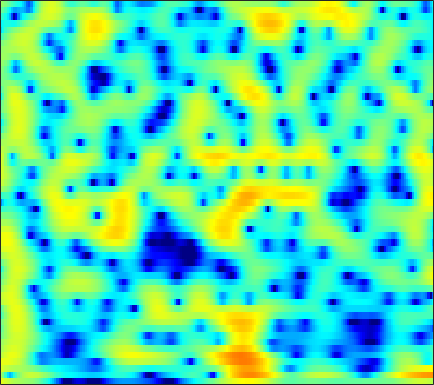

The table this chart was drawn from, first rows:
4.4259, 3.9979, 3.4445, 2.9326, 2.5891, 2.2053, 1.9041, 1.7302, 1.5533, 1.4154, 1.2865, 1.1798, 1.004, 0.77071, 0.54639, 0.17361, -0.30013, -0.7223, -1.3791, -2.1642, -3.0916, -3.8983, -5.1361, -6.5931
1.752, -0.1014, -3.16, -6.738, -8.483, -7.019, -4.115, -2.306, -0.4789, 0.8279, 1.744, 2.23, 2.662, 2.882, 2.93, 2.856, 2.64, 2.393, 1.965, 1.436, 0.8145, 0.3021, -0.4325, -1.211
3.834, 3.438, 2.962, 2.568, 2.334, 2.098, 1.929, 1.83, 1.697, 1.539, 1.332, 1.133, 0.8014, 0.4003, 0.05705, -0.4509, -0.9971, -1.421, -1.993, -2.553, -3.085, -3.459, -3.922, -4.337
4.25, 4.287, 4.298, 4.249, 4.166, 3.982, 3.701, 3.417, 2.928, 2.292, 1.497, 0.7774, -0.3632, -1.73, -2.911, -4.688, -6.641, -8.129, -9.826, -10.7, -10.62, -10.21, -9.573, -9.042
2.117, 2.909, 3.687, 4.199, 4.429, 4.548, 4.461, 4.266, 3.824, 3.173, 2.298, 1.483, 0.1635, -1.444, -2.849, -4.988, -7.371, -9.132, -10.89, -11.38, -10.91, -10.44, -10.03, -9.992
1.366, 2.015, 2.728, 3.263, 3.544, 3.77, 3.823, 3.75, 3.508, 3.11, 2.559, 2.053, 1.259, 0.3539, -0.3752, -1.38, -2.39, -3.143, -4.124, -5.072, -5.997, -6.694, -7.685, -8.794
1.013, 1.487, 2.07, 2.573, 2.879, 3.178, 3.342, 3.374, 3.293, 3.076, 2.726, 2.389, 1.839, 1.178, 0.6254, -0.1718, -1.023, -1.693, -2.627, -3.613, -4.656, -5.48, -6.649, -7.902
-0.7814, 0.1275, 1.169, 2.014, 2.519, 3.034, 3.365, 3.502, 3.534, 3.401, 3.109, 2.793, 2.255, 1.582, 0.9965, 0.1236, -0.8236, -1.567, -2.575, -3.592, -4.597, -5.326, -6.258, -7.157
-1.596, -0.3459, 1.017, 2.09, 2.724, 3.365, 3.779, 3.95, 3.999, 3.841, 3.472, 3.062, 2.354, 1.448, 0.6386, -0.6308, -2.102, -3.316, -5.023, -6.699, -8.09, -8.785, -9.153, -9.017
-0.6532, 0.2262, 1.343, 2.326, 2.948, 3.607, 4.037, 4.206, 4.22, 4.005, 3.554, 3.049, 2.164, 1.037, 0.02217, -1.618, -3.65, -5.506, -8.621, -12.97, -20.49, -27.21, -17.7, -12.91
-2.892, -1.272, 0.543, 1.959, 2.774, 3.575, 4.068, 4.248, 4.242, 3.976, 3.464, 2.901, 1.929, 0.7272, -0.2824, -1.763, -3.378, -4.644, -6.28, -7.667, -8.577, -8.844, -8.62, -7.919
-1.792, -0.2129, 1.478, 2.746, 3.45, 4.076, 4.382, 4.42, 4.229, 3.756, 3.039, 2.34, 1.166, -0.2699, -1.5, -3.314, -5.354, -6.99, -9.133, -10.74, -11.04, -10.45, -9.1, -7.607
2.354, 2.802, 3.391, 3.876, 4.132, 4.298, 4.226, 3.999, 3.477, 2.669, 1.605, 0.6811, -0.7243, -2.385, -3.797, -5.859, -8.14, -10.16, -13.64, -17.64, -17.28, -14.15, -10.45, -7.779
2.603, 3.085, 3.629, 4.006, 4.152, 4.145, 3.867, 3.46, 2.64, 1.475, -0.1026, -1.527, -3.71, -6.125, -7.893, -9.647, -10.22, -10.05, -9.467, -8.68, -7.656, -6.81, -5.562, -4.263
0.5453, 1.604, 2.662, 3.379, 3.692, 3.827, 3.641, 3.277, 2.464, 1.274, -0.4556, -2.149, -4.977, -8.82, -12.83, -17.1, -13.69, -10.97, -8.365, -6.557, -5.182, -4.291, -3.231, -2.283
-0.6794, 0.3629, 1.52, 2.393, 2.872, 3.249, 3.329, 3.205, 2.774, 2.07, 1.127, 0.2449, -1.089, -2.388, -3.264, -4.218, -4.761, -4.936, -4.991, -4.92, -4.759, -4.546, -4.083, -3.437
-1.879, -0.7472, 0.6391, 1.787, 2.47, 3.138, 3.523, 3.633, 3.563, 3.244, 2.764, 2.277, 1.469, 0.5765, -0.1341, -1.189, -2.336, -3.253, -4.636, -6.246, -8.071, -9.431, -10.41, -9.517
-4.452, -2.291, -0.1448, 1.42, 2.29, 3.139, 3.678, 3.892, 3.971, 3.801, 3.429, 3.051, 2.385, 1.537, 0.8094, -0.2979, -1.617, -2.767, -4.577, -6.836, -9.759, -12.51, -15.39, -13.55
-1.399, -0.3353, 0.926, 1.953, 2.564, 3.151, 3.497, 3.612, 3.579, 3.366, 2.942, 2.526, 1.858, 1.029, 0.3279, -0.6744, -1.768, -2.628, -3.783, -4.907, -5.864, -6.411, -6.814, -6.731
1.681, 2.139, 2.699, 3.147, 3.393, 3.582, 3.593, 3.49, 3.187, 2.743, 2.143, 1.578, 0.7369, -0.191, -0.9648, -2.052, -3.144, -3.948, -4.943, -5.752, -6.277, -6.459, -6.469, -6.233
3.393, 3.752, 4.106, 4.301, 4.326, 4.205, 3.9, 3.547, 2.909, 2.087, 1.145, 0.3409, -0.8391, -2.076, -3.068, -4.498, -6.055, -7.343, -9.179, -10.86, -11.65, -11.25, -9.786, -8.163
4.267, 4.651, 4.941, 4.996, 4.877, 4.495, 3.865, 3.22, 2.154, 0.7859, -0.7823, -2.035, -3.809, -5.467, -6.519, -7.773, -9.088, -10.32, -12.7, -16.74, -20.98, -17.41, -11.98, -8.392
4.283, 4.615, 4.813, 4.729, 4.489, 3.915, 3.03, 2.14, 0.6454, -1.324, -3.921, -6.359, -10.74, -16.42, -17.8, -14.21, -11.43, -10.17, -9.124, -8.33, -7.465, -6.598, -5.189, -3.738
3.198, 3.378, 3.423, 3.232, 2.933, 2.325, 1.452, 0.6155, -0.7874, -2.464, -4.579, -6.348, -8.83, -10.94, -11.39, -10.64, -9.098, -7.931, -6.528, -5.242, -4.012, -3.134, -1.998, -0.9166
1.599, 1.631, 1.546, 1.317, 1.034, 0.5103, -0.1895, -0.8202, -1.84, -2.92, -4.124, -4.997, -6.017, -6.823, -7.122, -7.169, -6.751, -6.201, -5.231, -4.097, -2.89, -1.977, -0.8149, 0.277
-0.2647, -0.2908, -0.3679, -0.5176, -0.72, -1.12, -1.667, -2.158, -2.944, -3.871, -4.819, -5.671, -6.754, -7.834, -8.593, -9.112, -8.924, -8.184, -6.594, -4.747, -2.942, -1.684, -0.1659, 1.143
-3.689, -3.36, -2.907, -2.676, -2.668, -2.914, -3.397, -3.898, -4.6, -5.486, -6.38, -7.168, -8.576, -10.54, -12.91, -18.83, -28.21, -16.63, -9.795, -5.741, -2.801, -1.091, 0.7495, 2.196
-10.48, -7.413, -5.273, -4.395, -4.315, -4.81, -5.887, -6.976, -8.397, -9.238, -9.417, -9.029, -8.749, -8.6, -8.649, -8.633, -7.9, -6.714, -4.567, -2.332, -0.3453, 0.9621, 2.382, 3.468
-3.506, -3.14, -2.871, -3.022, -3.58, -4.937, -7.267, -10.04, -16.4, -32.28, -15.58, -11.54, -8.29, -6.31, -5.145, -3.83, -2.59, -1.65, -0.3835, 0.878, 2.046, 2.812, 3.668, 4.254
1.352, 0.9111, 0.2574, -0.545, -1.291, -2.518, -3.948, -5.083, -6.524, -7.204, -7.081, -6.541, -5.66, -4.605, -3.865, -2.783, -1.738, -0.9158, 0.1503, 1.164, 2.086, 2.659, 3.266, 3.632
3.089, 2.568, 1.836, 0.9984, 0.3397, -0.607, -1.587, -2.276, -3.241, -4.016, -4.771, -5.167, -5.576, -5.709, -5.548, -4.986, -3.974, -3.051, -1.75, -0.4945, 0.5798, 1.275, 1.973, 2.446
3.711, 3.2, 2.446, 1.637, 1, 0.1331, -0.768, -1.467, -2.433, -3.597, -4.976, -6.276, -8.459, -11.44, -13.51, -13.04, -9.401, -6.93, -4.288, -2.324, -0.8167, 0.06175, 0.9813, 1.641
3.678, 3.063, 2.098, 1.083, 0.335, -0.5427, -1.243, -1.72, -2.212, -2.938, -3.86, -4.932, -6.766, -9.164, -10.67, -10.44, -7.862, -5.911, -3.76, -2.237, -1.073, -0.4288, 0.2957, 0.8738
3.634, 2.686, 0.9447, -1.295, -3.18, -5.027, -4.861, -3.875, -2.453, -1.495, -0.9702, -0.9325, -0.9932, -1.269, -1.344, -1.365, -1.151, -0.9668, -0.7649, -0.6794, -0.7945, -0.9642, -1.219, -1.232
3.699, 2.769, 0.8841, -1.988, -5.051, -9.385, -7.414, -4.269, -1.346, 0.5113, 1.546, 2.079, 2.373, 2.446, 2.324, 2.071, 1.615, 1.179, 0.365, -0.7192, -2.333, -3.966, -7.225, -11.69
2.543, 2.277, 1.762, 1.105, 0.6715, 0.3479, 0.485, 0.7705, 1.404, 1.918, 2.311, 2.455, 2.412, 2.167, 1.804, 1.162, 0.3152, -0.4344, -1.572, -2.943, -4.507, -5.846, -7.761, -9.216
1.262, 1.542, 1.837, 2.064, 2.207, 2.381, 2.551, 2.693, 2.788, 2.821, 2.728, 2.491, 2.044, 1.317, 0.6486, -0.5043, -1.846, -2.981, -4.53, -5.96, -6.934, -7.343, -7.337, -6.875
-0.4118, 0.3418, 1.246, 2.045, 2.538, 3.07, 3.438, 3.627, 3.701, 3.619, 3.296, 2.917, 2.187, 1.152, 0.1638, -1.506, -3.685, -5.73, -9.233, -13.76, -16.58, -14.47, -10.96, -8.374
-3.605, -2.029, -0.2202, 1.213, 2.081, 2.972, 3.598, 3.87, 4.067, 3.984, 3.654, 3.273, 2.482, 1.447, 0.4451, -1.174, -3.181, -4.996, -7.801, -10.71, -12.14, -11.48, -9.481, -7.567
-5.91, -3.564, -1.206, 0.5542, 1.586, 2.632, 3.368, 3.703, 3.955, 3.918, 3.656, 3.313, 2.618, 1.736, 0.9311, -0.2899, -1.638, -2.698, -4.072, -5.198, -5.957, -6.274, -6.273, -6.011
-3.006, -1.761, -0.2463, 1.078, 1.905, 2.788, 3.402, 3.733, 3.905, 3.866, 3.62, 3.256, 2.644, 1.82, 1.088, -0.008846, -1.227, -2.158, -3.415, -4.557, -5.547, -6.123, -6.704, -7.02
-0.8259, -0.09404, 0.9622, 1.947, 2.598, 3.303, 3.795, 4.016, 4.099, 3.978, 3.619, 3.219, 2.543, 1.664, 0.8822, -0.3239, -1.728, -2.942, -4.74, -6.736, -8.646, -9.663, -10.35, -10.37
-1.363, -0.2748, 1.144, 2.362, 3.106, 3.826, 4.27, 4.368, 4.329, 3.996, 3.428, 2.934, 2.083, 1.145, 0.4013, -0.763, -2.161, -3.496, -5.827, -9.296, -15.42, -26.55, -19.75, -13.2
-4.879, -2.006, 0.5838, 2.314, 3.193, 3.938, 4.223, 4.194, 3.798, 3.03, 1.974, 1.014, -0.3288, -1.427, -1.959, -2.303, -2.556, -2.826, -3.483, -4.518, -5.589, -6.063, -5.943, -5.127
-2.057, -0.7859, 0.6674, 1.708, 2.223, 2.573, 2.518, 2.262, 1.46, 0.1708, -1.77, -3.946, -8.216, -14.4, -14.06, -8.468, -5.109, -3.545, -2.247, -1.467, -0.9535, -0.6693, -0.2373, 0.2098
-0.248, -0.01178, 0.2277, 0.3538, 0.3458, 0.1644, -0.1531, -0.5434, -1.198, -2.106, -3.351, -4.566, -6.317, -7.571, -7.434, -5.853, -3.919, -2.671, -1.319, -0.3017, 0.4362, 0.8661, 1.322, 1.699
-0.1762, -0.3593, -0.7624, -1.355, -1.908, -2.702, -3.379, -3.744, -3.826, -3.652, -3.424, -3.225, -2.922, -2.564, -2.211, -1.555, -0.8073, -0.2579, 0.416, 0.9744, 1.401, 1.656, 1.874, 2.011
0.07284, -0.3202, -1.203, -2.623, -4.143, -6.929, -10.55, -11.95, -9.602, -6.317, -3.862, -2.504, -1.177, -0.1737, 0.431, 1.054, 1.538, 1.826, 2.084, 2.216, 2.234, 2.167, 2.008, 1.761
0.8905, 0.6175, -0.1143, -1.343, -2.65, -4.968, -7.544, -8.516, -6.791, -4.02, -1.731, -0.4356, 0.8709, 1.808, 2.316, 2.73, 2.918, 2.942, 2.803, 2.498, 2.043, 1.581, 0.8602, -0.005223
1.134, 1.188, 1.053, 0.7244, 0.3951, -0.01995, -0.3041, -0.2971, 0.02697, 0.615, 1.289, 1.776, 2.313, 2.66, 2.774, 2.739, 2.485, 2.149, 1.536, 0.7416, -0.2353, -1.077, -2.372, -3.933
0.7006, 0.9635, 1.235, 1.436, 1.554, 1.692, 1.839, 1.997, 2.2, 2.416, 2.622, 2.742, 2.781, 2.648, 2.41, 1.914, 1.163, 0.4105, -0.8196, -2.296, -3.912, -5.092, -6.541, -7.781
-0.299, 0.1359, 0.7201, 1.266, 1.641, 2.067, 2.449, 2.676, 2.943, 3.145, 3.26, 3.256, 3.12, 2.799, 2.413, 1.634, 0.5098, -0.5959, -2.552, -5.202, -8.739, -11.93, -14.95, -13.38
-2.811, -1.888, -0.7647, 0.1851, 0.7847, 1.468, 2.026, 2.372, 2.783, 3.109, 3.313, 3.378, 3.348, 3.14, 2.842, 2.192, 1.221, 0.2355, -1.496, -3.812, -6.854, -9.408, -11.58, -10.34
-6.79, -4.798, -3.018, -1.842, -1.211, -0.5442, 0.01186, 0.4571, 1.006, 1.537, 2.023, 2.346, 2.656, 2.81, 2.803, 2.66, 2.312, 1.905, 1.202, 0.3466, -0.5445, -1.156, -1.734, -1.995
-5.787, -4.984, -4.37, -4.279, -4.446, -4.773, -4.769, -4.399, -3.456, -2.324, -1.213, -0.4904, 0.3064, 0.963, 1.379, 1.855, 2.212, 2.406, 2.544, 2.562, 2.486, 2.372, 2.186, 1.937
-3.145, -3.586, -4.612, -6.415, -8.545, -13.3, -20.38, -16.62, -10.66, -7.475, -5.675, -4.818, -3.856, -2.887, -2.044, -0.867, 0.3206, 1.146, 2.07, 2.779, 3.263, 3.503, 3.647, 3.612
-0.8439, -1.471, -2.652, -4.279, -5.803, -7.937, -9.436, -9.574, -8.923, -8.364, -8.62, -9.4, -11.01, -11.27, -9.283, -5.754, -2.77, -1.02, 0.8034, 2.142, 3.083, 3.573, 3.965, 4.102
1.08, 0.6585, -0.04626, -0.8775, -1.565, -2.467, -3.295, -3.92, -4.699, -5.729, -7.21, -8.806, -11.7, -12.97, -10.54, -6.605, -3.456, -1.654, 0.231, 1.631, 2.656, 3.188, 3.643, 3.798
